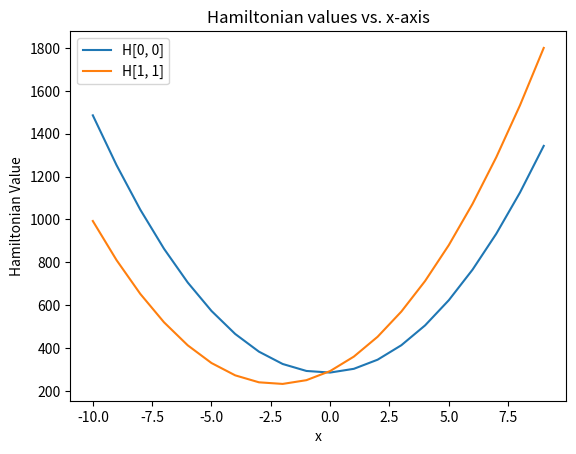

Here is the Python script that generated this plot:
import numpy as np
import matplotlib.pyplot as plt

def compute_hamiltonian(x, y, x0, y0, px, py, omega_x, omega_y, delta, delta_12, cx, cy):
    '''
    This function computes Hamiltonian matrix
    x0 (float): initial position in x direction
    y0 (float): initial position in y direction
    px (float): momentum in x direction
    py (float): momentum in y direction
    Vector omega = (omega_x, omega_y) : is a normal vector to the degeneracy line where VD = VA
    delta (float): energy difference between V_D and V_A
    delta_12 (float): determines the displacement of the zero coupling line along the C vector
    Vector C = (CX, CY) : determines a coupling directionand is a normal vector to a zero coupling...
    line where Vc = 0
    Returns:
    H (matrix): Hamiltonian matrix'''
    
    TS = 0.5*(px**2+py**2)
    TS = np.array([[TS, 0],[0, TS]])
    VD = 0.5 * ((omega_x**2)*(x+x0)**2+(omega_y**2)*(y+y0)**2+delta)
    VA = 0.5 * ((omega_x**2)*(x-x0)**2+(omega_y**2)*(y-y0)**2-delta)
    VC = cx*x+cy*y+delta_12
    HS = TS+np.array([[VA,VC],[VC,VD]])


    q = [1,2,3,4,5,6]
    omega = [1,2,3,4,5,6]
    p = [1,2,3,4,5,6]
    N = 6
    valueb = 0
    for j in range(0,N-2):
        valueb = valueb + (p[j]**2+(omega[j]**2)*(q[j]**2))
    valueb = 0.5*valueb
    HB = np.array([[valueb,0],[0,valueb]])


    lmbdax = [1,2,3,4,5,6]
    lmbday = [1,2,3,4,5,6]
    N = 6
    valuesb = 0
    for j in range(0,N-2):
        valuesb = valuesb + (lmbdax[j]*x+lmbday[j]*y)*q[j]
    HSB = np.array([[valuesb,0],[0,valuesb]])
    
    H = HS+HSB+HB
    return H

first_dignl_elem = []
sec_dignl_elem = []
for x in range(-10,10):
    fx = compute_hamiltonian(x, 0.0, 1.0, 2.0, 3.0, 4.0, 5.0, 6.0, 7.0, 8.0, 9.0 , 10.0)
    first_dignl_elem.append(fx[0,0])
    sec_dignl_elem.append(fx[1,1])
plt.plot(range(-10,10), first_dignl_elem, label='H[0, 0]')
plt.plot(range(-10,10), sec_dignl_elem, label='H[1, 1]')
plt.xlabel('x')
plt.ylabel('Hamiltonian Value')
plt.legend()
plt.title('Hamiltonian values vs. x-axis')
plt.show()
